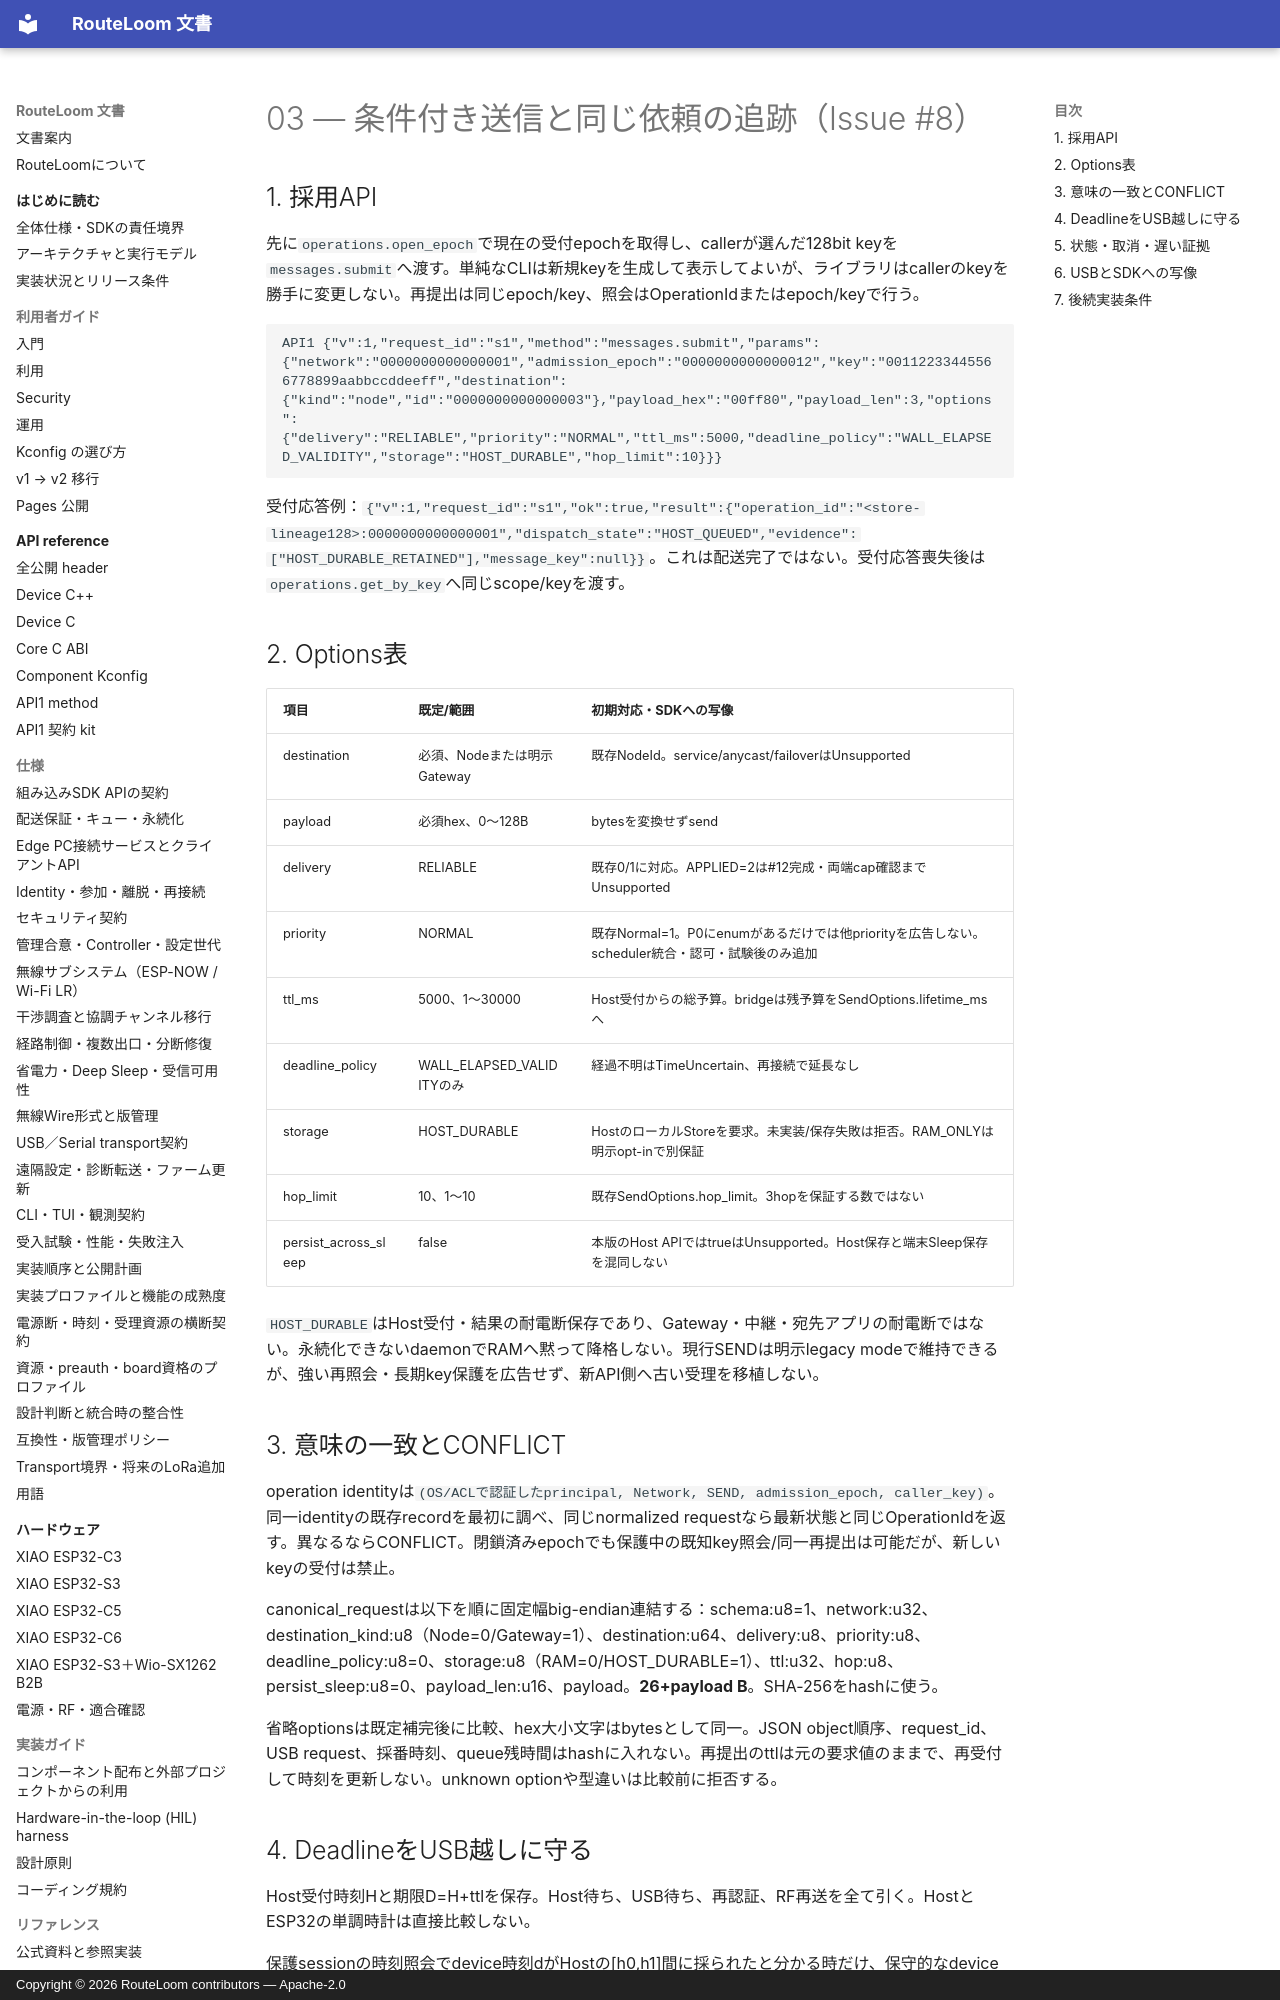

repository: MOVEI144/RouteLoom · page: design/host-security-readiness/03-send-api/index.html · generator: mkdocs · copyright: Copyright © 2026 RouteLoom contributors — Apache-2.0

# 03 — 条件付き送信と同じ依頼の追跡（Issue #8）

## 1. 採用API

先に`operations.open_epoch`で現在の受付epochを取得し、callerが選んだ128bit keyを`messages.submit`へ渡す。単純なCLIは新規keyを生成して表示してよいが、ライブラリはcallerのkeyを勝手に変更しない。再提出は同じepoch/key、照会はOperationIdまたはepoch/keyで行う。

```text
API1 {"v":1,"request_id":"s1","method":"messages.submit","params":{"network":"0000000000000001","admission_epoch":"0000000000000012","key":"00112233445566778899aabbccddeeff","destination":{"kind":"node","id":"0000000000000003"},"payload_hex":"00ff80","payload_len":3,"options":{"delivery":"RELIABLE","priority":"NORMAL","ttl_ms":5000,"deadline_policy":"WALL_ELAPSED_VALIDITY","storage":"HOST_DURABLE","hop_limit":10}}}
```

受付応答例：`{"v":1,"request_id":"s1","ok":true,"result":{"operation_id":"<store-lineage128>:0000000000000001","dispatch_state":"HOST_QUEUED","evidence":["HOST_DURABLE_RETAINED"],"message_key":null}}`。これは配送完了ではない。受付応答喪失後は`operations.get_by_key`へ同じscope/keyを渡す。

## 2. Options表

| 項目 | 既定/範囲 | 初期対応・SDKへの写像 |
|---|---|---|
| destination | 必須、Nodeまたは明示Gateway | 既存NodeId。service/anycast/failoverはUnsupported |
| payload | 必須hex、0〜128B | bytesを変換せずsend |
| delivery | RELIABLE | 既存0/1に対応。APPLIED=2は#12完成・両端cap確認までUnsupported |
| priority | NORMAL | 既存Normal=1。P0にenumがあるだけでは他priorityを広告しない。scheduler統合・認可・試験後のみ追加 |
| ttl_ms | 5000、1〜30000 | Host受付からの総予算。bridgeは残予算をSendOptions.lifetime_msへ |
| deadline_policy | WALL_ELAPSED_VALIDITYのみ | 経過不明はTimeUncertain、再接続で延長なし |
| storage | HOST_DURABLE | HostのローカルStoreを要求。未実装/保存失敗は拒否。RAM_ONLYは明示opt-inで別保証 |
| hop_limit | 10、1〜10 | 既存SendOptions.hop_limit。3hopを保証する数ではない |
| persist_across_sleep | false | 本版のHost APIではtrueはUnsupported。Host保存と端末Sleep保存を混同しない |

`HOST_DURABLE`はHost受付・結果の耐電断保存であり、Gateway・中継・宛先アプリの耐電断ではない。永続化できないdaemonでRAMへ黙って降格しない。現行SENDは明示legacy modeで維持できるが、強い再照会・長期key保護を広告せず、新API側へ古い受理を移植しない。

## 3. 意味の一致とCONFLICT

operation identityは`(OS/ACLで認証したprincipal, Network, SEND, admission_epoch, caller_key)`。同一identityの既存recordを最初に調べ、同じnormalized requestなら最新状態と同じOperationIdを返す。異なるならCONFLICT。閉鎖済みepochでも保護中の既知key照会/同一再提出は可能だが、新しいkeyの受付は禁止。

canonical_requestは以下を順に固定幅big-endian連結する：schema:u8=1、network:u32、destination_kind:u8（Node=0/Gateway=1）、destination:u64、delivery:u8、priority:u8、deadline_policy:u8=0、storage:u8（RAM=0/HOST_DURABLE=1）、ttl:u32、hop:u8、persist_sleep:u8=0、payload_len:u16、payload。**26+payload B**。SHA-256をhashに使う。

省略optionsは既定補完後に比較、hex大小文字はbytesとして同一。JSON object順序、request_id、USB request、採番時刻、queue残時間はhashに入れない。再提出のttlは元の要求値のままで、再受付して時刻を更新しない。unknown optionや型違いは比較前に拒否する。
